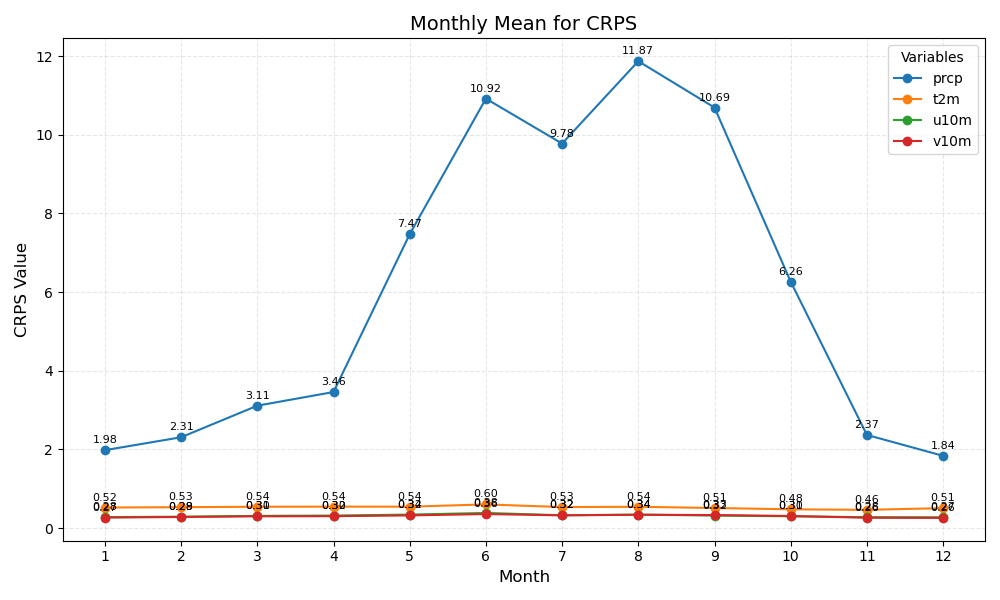

The file beside this chart, header and first rows:
month	prcp	t2m	u10m	v10m
1	1.98	0.52	0.28	0.27
2	2.31	0.53	0.29	0.28
3	3.11	0.54	0.31	0.30
4	3.46	0.54	0.32	0.30
5	7.47	0.54	0.34	0.32
6	10.92	0.60	0.38	0.36
7	9.78	0.53	0.32	0.32
8	11.87	0.54	0.34	0.34
9	10.69	0.51	0.32	0.33
10	6.26	0.48	0.30	0.31
11	2.37	0.46	0.28	0.26
12	1.84	0.51	0.27	0.26
